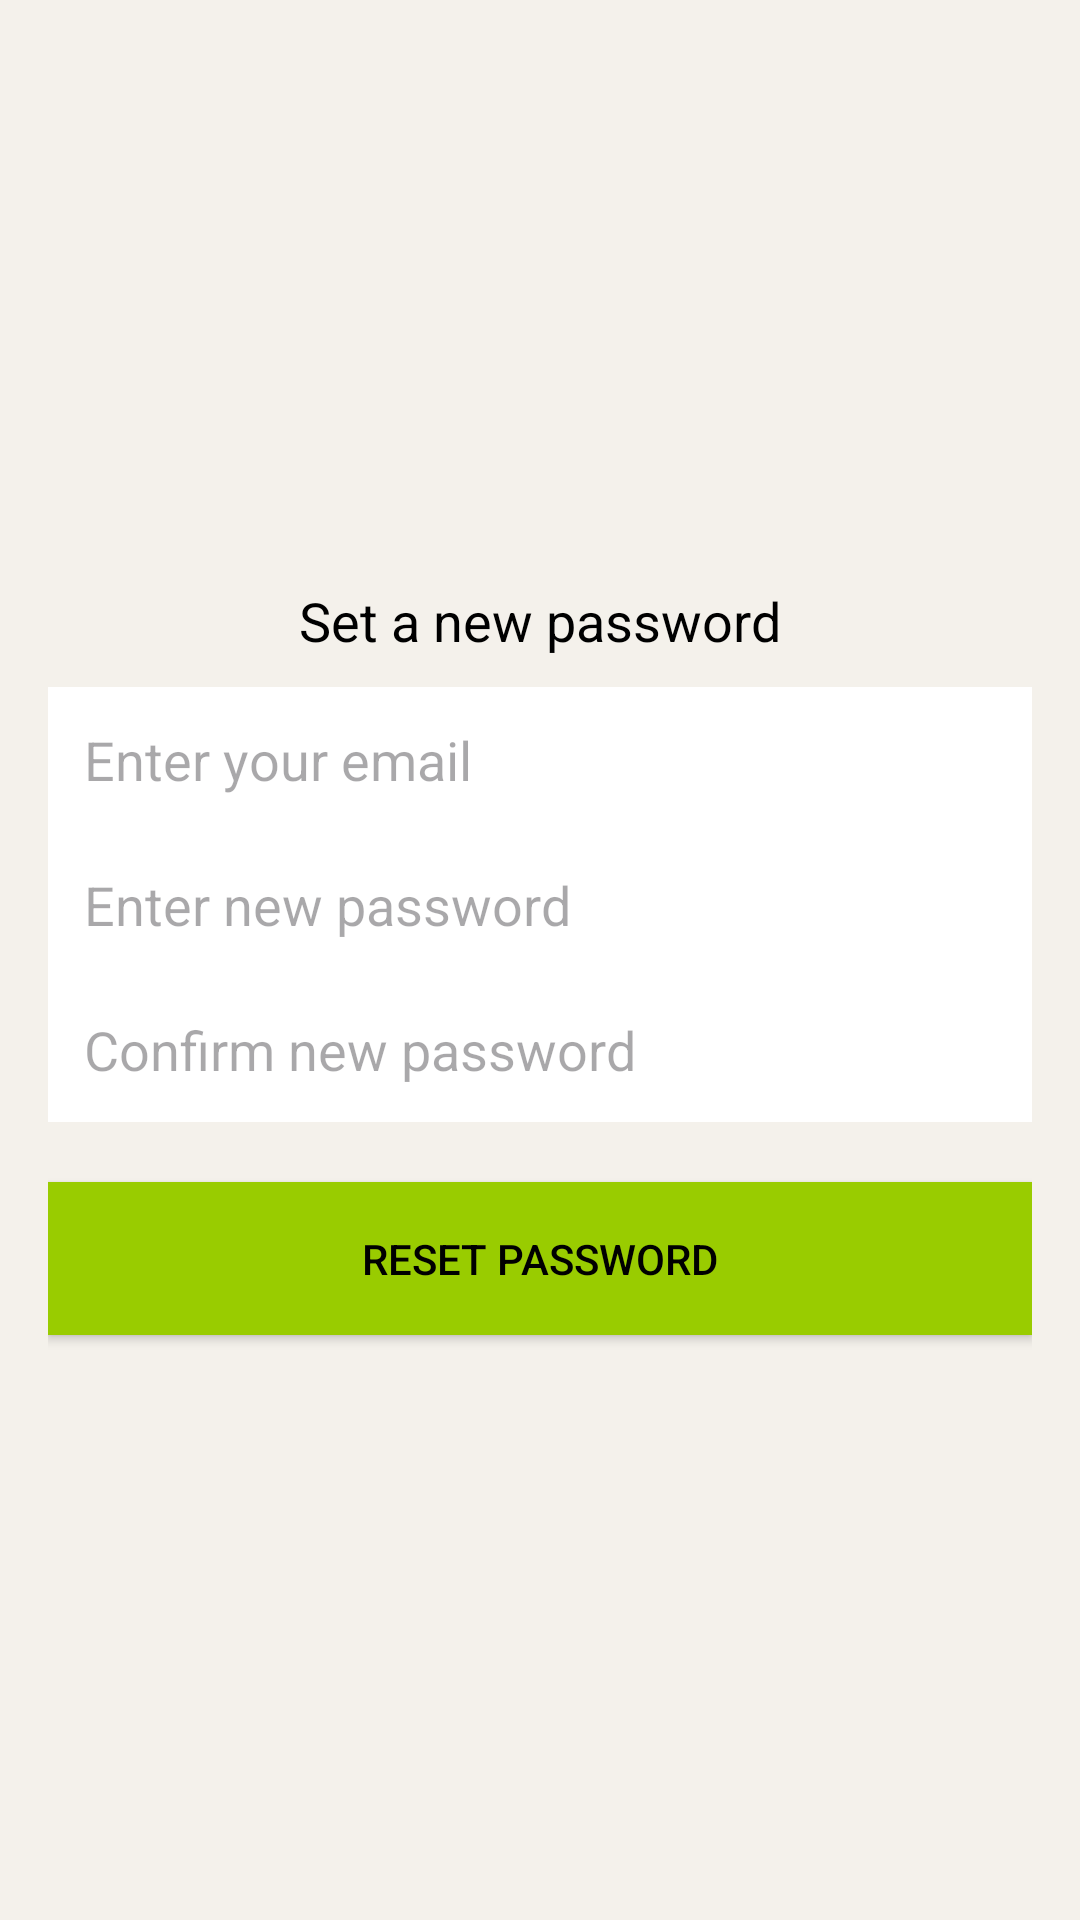

Reconstruct the res/layout file that produces this screen, plus the resources it refers to.
<!-- AndroidManifest.xml: application theme Theme.MealBox -->
<!-- res/layout/activity_reset_password2.xml -->
<?xml version="1.0" encoding="utf-8"?>
<LinearLayout xmlns:android="http://schemas.android.com/apk/res/android"
    android:layout_width="match_parent"
    android:layout_height="match_parent"
    android:orientation="vertical"
    android:padding="16dp"
    android:gravity="center"
    android:background="#F4F1EB">


    <TextView
        android:layout_width="wrap_content"
        android:layout_height="wrap_content"
        android:text="Set a new password"
        android:textSize="18sp"
        android:layout_marginBottom="10dp"
        android:textColor="@android:color/black" />


    <EditText
        android:id="@+id/emailEditText"
        android:layout_width="match_parent"
        android:layout_height="wrap_content"
        android:hint="Enter your email"
        android:inputType="textEmailAddress"
        android:padding="12dp"
        android:textColor="@android:color/black"
        android:background="@android:color/white" />


    <EditText
        android:id="@+id/newPassword"
        android:layout_width="match_parent"
        android:layout_height="wrap_content"
        android:hint="Enter new password"
        android:inputType="textPassword"
        android:padding="12dp"
        android:textColor="@android:color/black"
        android:background="@android:color/white" />


    <EditText
        android:id="@+id/confirmPassword"
        android:layout_width="match_parent"
        android:layout_height="wrap_content"
        android:hint="Confirm new password"
        android:inputType="textPassword"
        android:padding="12dp"
        android:textColor="@android:color/black"
        android:background="@android:color/white" />


    <Button
        android:id="@+id/resetPasswordButton"
        android:layout_width="match_parent"
        android:layout_height="wrap_content"
        android:text="Reset Password"
        android:layout_marginTop="20dp"
        android:padding="16dp"
        android:background="@android:color/holo_green_light"
        android:textColor="@android:color/black" />

</LinearLayout>
<!-- resources referenced by this layout -->
<resources>
  <style name="Theme.MealBox" parent="Base.Theme.MealBox" />
  <style name="Base.Theme.MealBox" parent="Theme.Material3.DayNight.NoActionBar">
          
          
      </style>
</resources>
